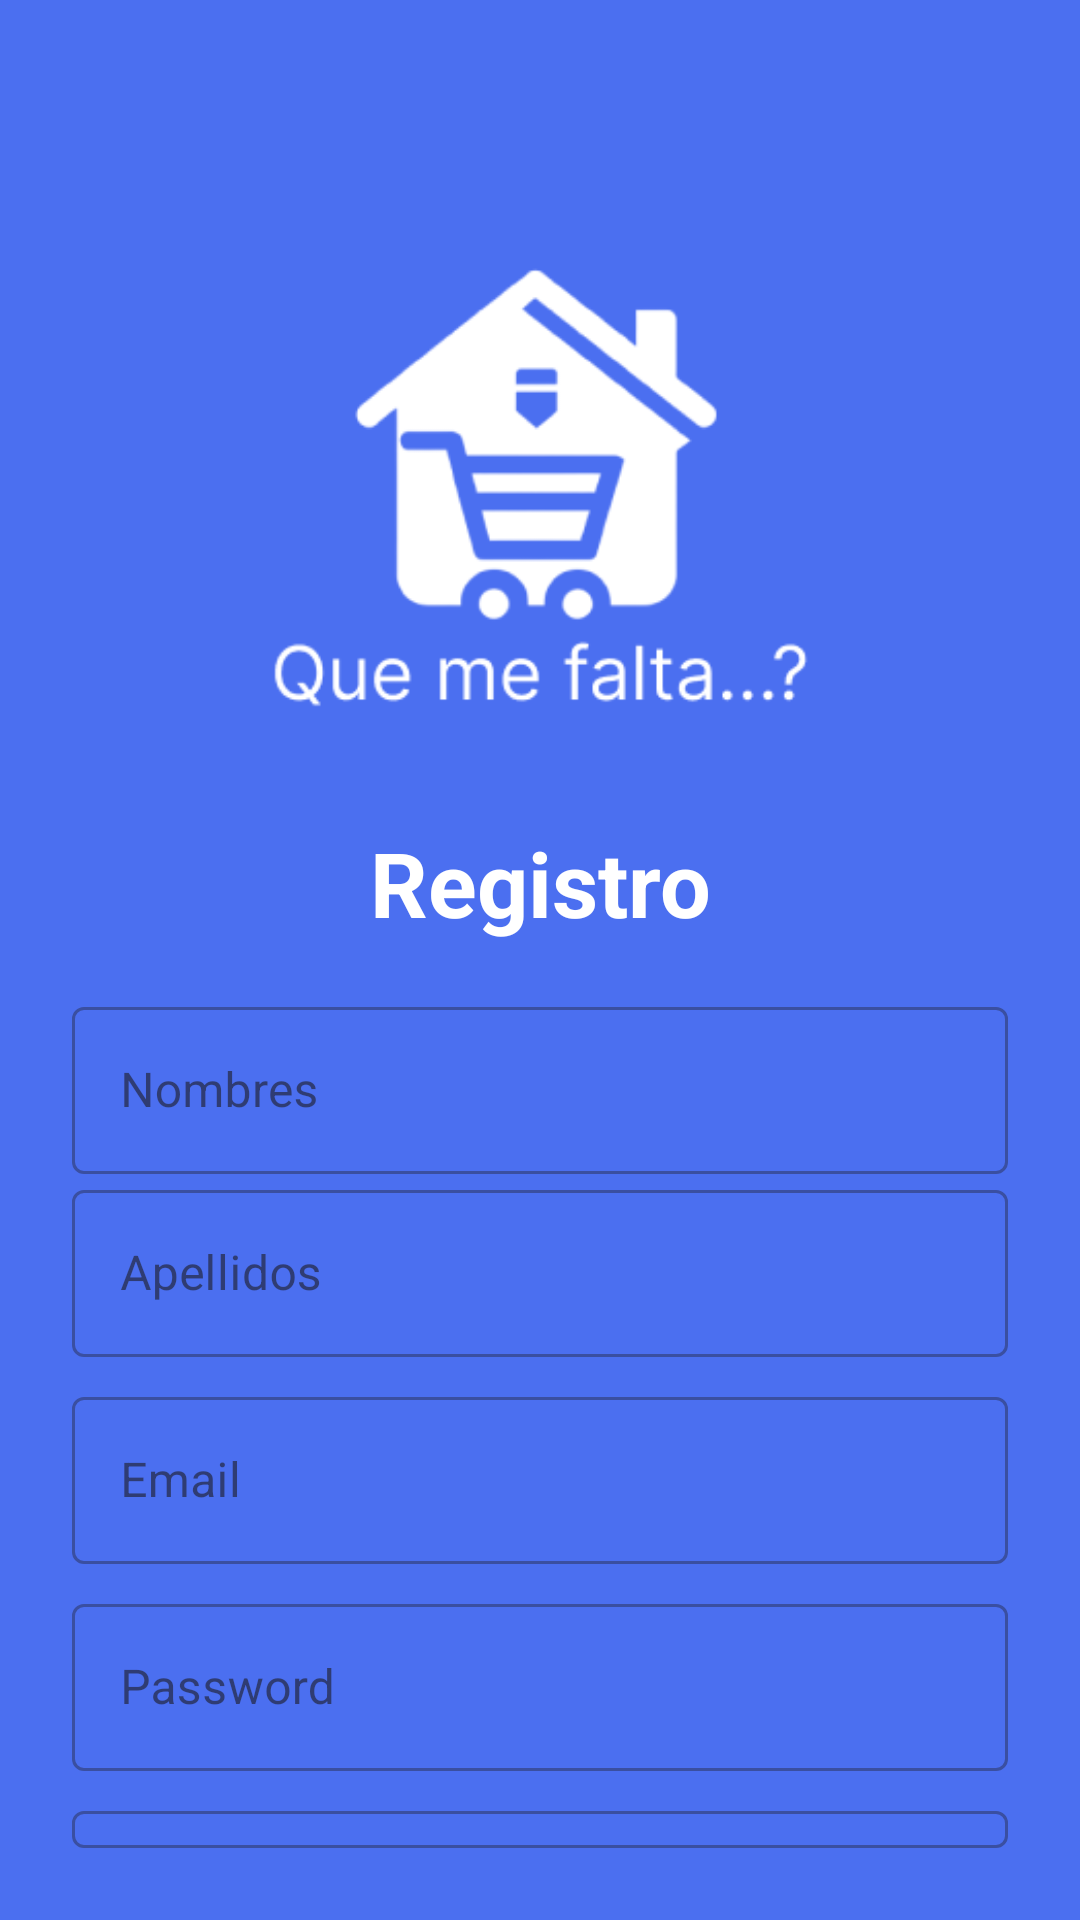

Android layout source for this screen:
<!-- AndroidManifest.xml: application theme Theme.QueMeFaltaApp -->
<!-- res/layout/activity_register.xml -->
<?xml version="1.0" encoding="utf-8"?>
<LinearLayout xmlns:android="http://schemas.android.com/apk/res/android"
    xmlns:app="http://schemas.android.com/apk/res-auto"
    xmlns:tools="http://schemas.android.com/tools"
    android:orientation="vertical"
    android:layout_width="match_parent"
    android:layout_height="match_parent"
    android:padding="24dp"
    android:background="@color/primaryBg"
    tools:context=".RegisterActivity">

    <ImageView
        android:id="@+id/imageView"
        android:layout_width="200dp"
        android:layout_height="200dp"
        android:layout_gravity="center"
        android:layout_marginTop="25dp"
        android:src="@drawable/logo"
        app:tint="@color/white" />
    <LinearLayout
        android:layout_width="match_parent"
        android:layout_height="match_parent"
        android:orientation="vertical"
        android:layout_gravity="center"
        android:layout_marginTop="25dp">
        <TextView
            android:layout_width="match_parent"
            android:layout_height="wrap_content"
            android:text="Registro"
            android:textSize="30sp"
            android:textStyle="bold"
            android:textColor="@color/primaryTxt"
            android:gravity="center_horizontal"
            android:layout_marginBottom="16dp"/>
        
        <com.google.android.material.textfield.TextInputLayout
            android:layout_width="match_parent"
            style="@style/Widget.MaterialComponents.TextInputLayout.OutlinedBox"
            android:layout_height="wrap_content"
            >
            <com.google.android.material.textfield.TextInputEditText
                android:id="@+id/etNameReg"
                android:layout_width="match_parent"
                android:layout_height="wrap_content"
                android:hint="Nombres"
                android:textColorHint="@color/tertiaryTxt"
                android:inputType="text"/>
        </com.google.android.material.textfield.TextInputLayout>
        <com.google.android.material.textfield.TextInputLayout
            android:layout_width="match_parent"
            style="@style/Widget.MaterialComponents.TextInputLayout.OutlinedBox"
            android:layout_height="wrap_content"
            >
            <com.google.android.material.textfield.TextInputEditText
                android:id="@+id/etLastNameReg"
                android:layout_width="match_parent"
                android:layout_height="wrap_content"
                android:hint="Apellidos"
                android:textColorHint="@color/tertiaryTxt"
                android:inputType="text"/>
        </com.google.android.material.textfield.TextInputLayout>
        <com.google.android.material.textfield.TextInputLayout
            android:layout_width="match_parent"
            style="@style/Widget.MaterialComponents.TextInputLayout.OutlinedBox"
            android:layout_height="wrap_content"
            android:layout_marginTop="8dp"
            >
            <com.google.android.material.textfield.TextInputEditText
                android:id="@+id/etEmailReg"
                android:layout_width="match_parent"
                android:layout_height="wrap_content"
                android:hint="Email"
                android:textColorHint="@color/tertiaryTxt"
                android:inputType="textEmailAddress"/>
        </com.google.android.material.textfield.TextInputLayout>
        <com.google.android.material.textfield.TextInputLayout
            android:layout_width="match_parent"
            style="@style/Widget.MaterialComponents.TextInputLayout.OutlinedBox"
            android:layout_height="wrap_content"
            android:layout_marginTop="8dp">

            <com.google.android.material.textfield.TextInputEditText
                android:id="@+id/etPassReg"
                android:layout_width="match_parent"
                android:layout_height="wrap_content"
                android:hint="Password"
                android:textColorHint="@color/tertiaryTxt"
                android:inputType="textPassword"/>
        </com.google.android.material.textfield.TextInputLayout>
        <com.google.android.material.textfield.TextInputLayout
            android:layout_width="match_parent"
            style="@style/Widget.MaterialComponents.TextInputLayout.OutlinedBox"
            android:layout_height="wrap_content"
            android:layout_marginTop="8dp">

            <com.google.android.material.textfield.TextInputEditText
                android:id="@+id/etPassReg2"
                android:layout_width="match_parent"
                android:layout_height="wrap_content"
                android:hint="Repetir Password"
                android:textColorHint="@color/tertiaryTxt"
                android:inputType="textPassword"/>
        </com.google.android.material.textfield.TextInputLayout>
        <com.google.android.material.button.MaterialButton
            android:id="@+id/btnRegister"
            android:layout_width="match_parent"
            android:layout_height="wrap_content"
            android:layout_marginTop="15dp"
            android:text="Registrar"/>

        <LinearLayout
            android:layout_width="match_parent"
            android:layout_height="wrap_content"
            android:layout_marginTop="15dp"
            android:gravity="center"
            android:orientation="horizontal">

            <TextView
                android:layout_width="wrap_content"
                android:layout_height="wrap_content"
                android:text="Ya estás registrado?"
                android:textSize="16sp"/>

            <TextView
                android:id="@+id/tvLoginAqui"
                android:layout_width="wrap_content"
                android:layout_height="wrap_content"
                android:layout_marginLeft="8dp"
                android:text="Login"
                android:textStyle="bold"
                android:textSize="20sp"/>

        </LinearLayout>
    </LinearLayout>
</LinearLayout>
<!-- resources referenced by this layout -->
<resources>
  <color name="primaryBg">#4B6FF0</color>
  <color name="primaryTxt">#FFF</color>
  <color name="tertiaryTxt">#555</color>
  <color name="white">#FFFFFFFF</color>
  <!-- drawable logo: png bitmap (drawable, 18288 bytes) -->
  <style name="Theme.QueMeFaltaApp" parent="Base.Theme.QueMeFaltaApp" />
  <style name="Base.Theme.QueMeFaltaApp" parent="Theme.Material3.DayNight.NoActionBar">
          
          <item name="colorPrimary">@color/lavender</item>
          <item name="colorPrimaryVariant">@color/lavender</item>
          <item name="colorOnPrimary">@color/white</item>
          
          <item name="colorSecondary">@color/teal_200</item>
          <item name="colorSecondaryVariant">@color/teal_700</item>
          <item name="colorOnSecondary">@color/black</item>
          
          <item name="android:statusBarColor">?attr/colorPrimaryVariant</item>
          
      </style>
  <color name="lavender">#8692f7</color>
  <color name="teal_200">#FF03DAC5</color>
  <color name="teal_700">#FF018786</color>
  <color name="black">#FF000000</color>
</resources>
